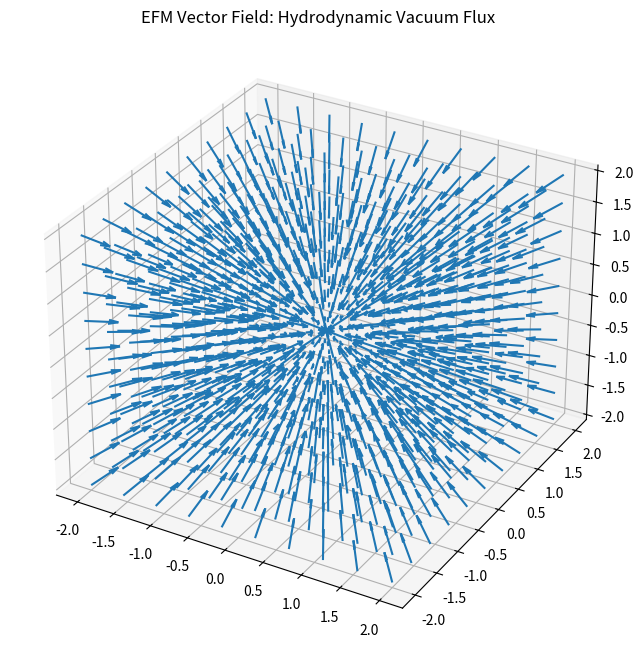

Reproduce this figure in Python.
# Note: For full solar-system fits, adjust the Ambient Multiplier 
# and tau_T per body phase state (e.g., tau_T = f(T_core))
#
# For the complete 64-body interactive 3D Volumetric Profiler (v40), 
# run the live simulation in your browser at: 
# https://marabutmarabut.github.io/Theory-of-Gravity/
#
# Source code available at:
# https://github.com/MarabutMarabut/Theory-of-Gravity/

import numpy as np
import matplotlib.pyplot as plt
from mpl_toolkits.mplot3d import Axes3D

# --- EFM Core Parameters ---
G = 6.67430e-11   # Gravitational Constant
alpha = 4.183     # EFM Geometric Integration Factor (~4*pi/3 ~= 4.1888, used here as 4.183 for table consistency)
rho_eff = 5515.0  # Effective Density (e.g., Earth)
tau_T = 0.98      # Thermodynamic Impedance (Rocky Body)
omega = 0.0       # Rotational Velocity (Set >0 for Gas Giants)
D_ref_mult = 1.0  # Ambient Flux Multiplier (D_ref**0.21 for Small Bodies)

def marabut_gravity_field(x, y, z):
  r = np.sqrt(x**2 + y**2 + z**2)
  r[r == 0] = 1e-9 

  # 1. THE INTAKE (Local Volumetric Engine)
  intake_force = (alpha * G) * rho_eff * r * tau_T

  # 2. THE RESISTANCE (Centrifugal Offset)
  v_rot = omega * r
  resistance_force = (v_rot**2) / r

  # 3. NET ACCELERATION (Unified Master Equation)
  g_net = (intake_force - resistance_force) * D_ref_mult

  # 4. VECTOR MAPPING (Inward Hydrodynamic Flow)
  u_rad = (-g_net / r) * x
  v_rad = (-g_net / r) * y
  w_rad = (-g_net / r) * z
  
  # 5. ROTATIONAL COMPONENT (Optional magnetic exhaust tracking)
  u_rot = -omega * y
  v_rot = omega * x
  w_rot = 0

  return (u_rad + u_rot), (v_rad + v_rot), (w_rad + w_rot)

# PLOTTING
n = 10
x, y, z = np.meshgrid(np.linspace(-2, 2, n), 
                      np.linspace(-2, 2, n), 
                      np.linspace(-2, 2, n))
u, v, w = marabut_gravity_field(x, y, z)

fig = plt.figure(figsize=(10, 8))
ax = fig.add_subplot(111, projection='3d')
ax.quiver(x, y, z, u, v, w, length=0.4, normalize=True, cmap='plasma')
ax.set_title("EFM Vector Field: Hydrodynamic Vacuum Flux")

# Save the figure so the LaTeX file can see it
plt.savefig('marabut_3d_flow.png') 
plt.show()
